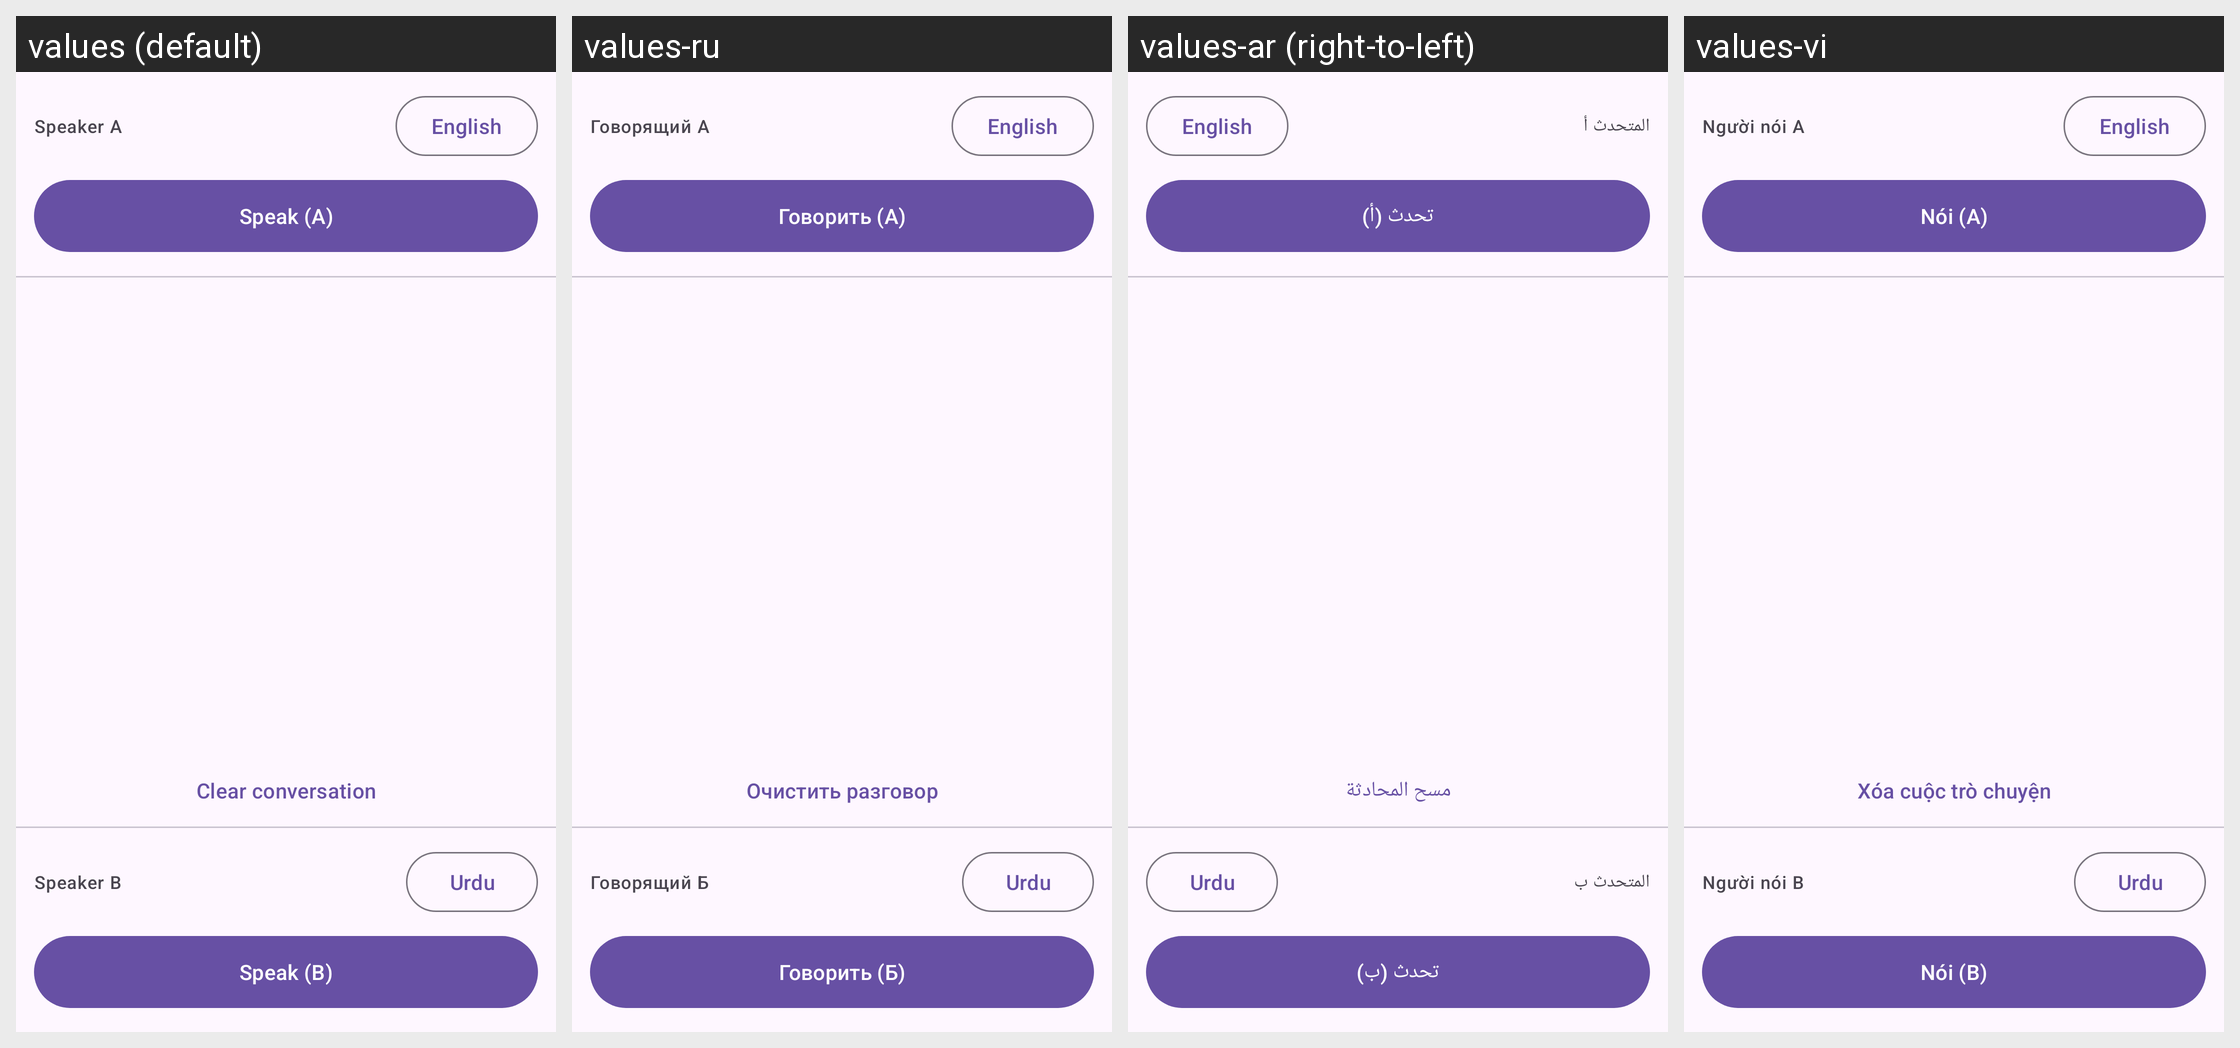

For this localized Android screen grid, give each drawn string resource with its value in every locale shown.
Android screen res/layout/fragment_conversation.xml rendered under 4 locales, left to right: values (default), values-ru, values-ar (right-to-left), values-vi. Device: Nexus 5 (rendered at 1080×1920; each locale shown at half size, 540×960, under a caption strip naming it); theme Theme.ZubanX.
Other locales in the repository, not shown: values-bn, values-de, values-es, values-fil, values-fr, values-hi, values-id, values-it, values-ko, values-pt, values-tr, values-ur, values-zh.
Strings drawn on this screen, with the default value and each locale's value (text and hints the layout hard-codes, and strings that could not be matched under every locale, appear in the picture but are not listed):

conv_speaker_a
  values: Speaker A
  values-ru: Говорящий А
  values-ar: المتحدث أ
  values-vi: Người nói A

conv_speak_a
  values: Speak (A)
  values-ru: Говорить (А)
  values-ar: تحدث (أ)
  values-vi: Nói (A)

conv_clear
  values: Clear conversation
  values-ru: Очистить разговор
  values-ar: مسح المحادثة
  values-vi: Xóa cuộc trò chuyện

conv_speaker_b
  values: Speaker B
  values-ru: Говорящий Б
  values-ar: المتحدث ب
  values-vi: Người nói B

conv_speak_b
  values: Speak (B)
  values-ru: Говорить (Б)
  values-ar: تحدث (ب)
  values-vi: Nói (B)
